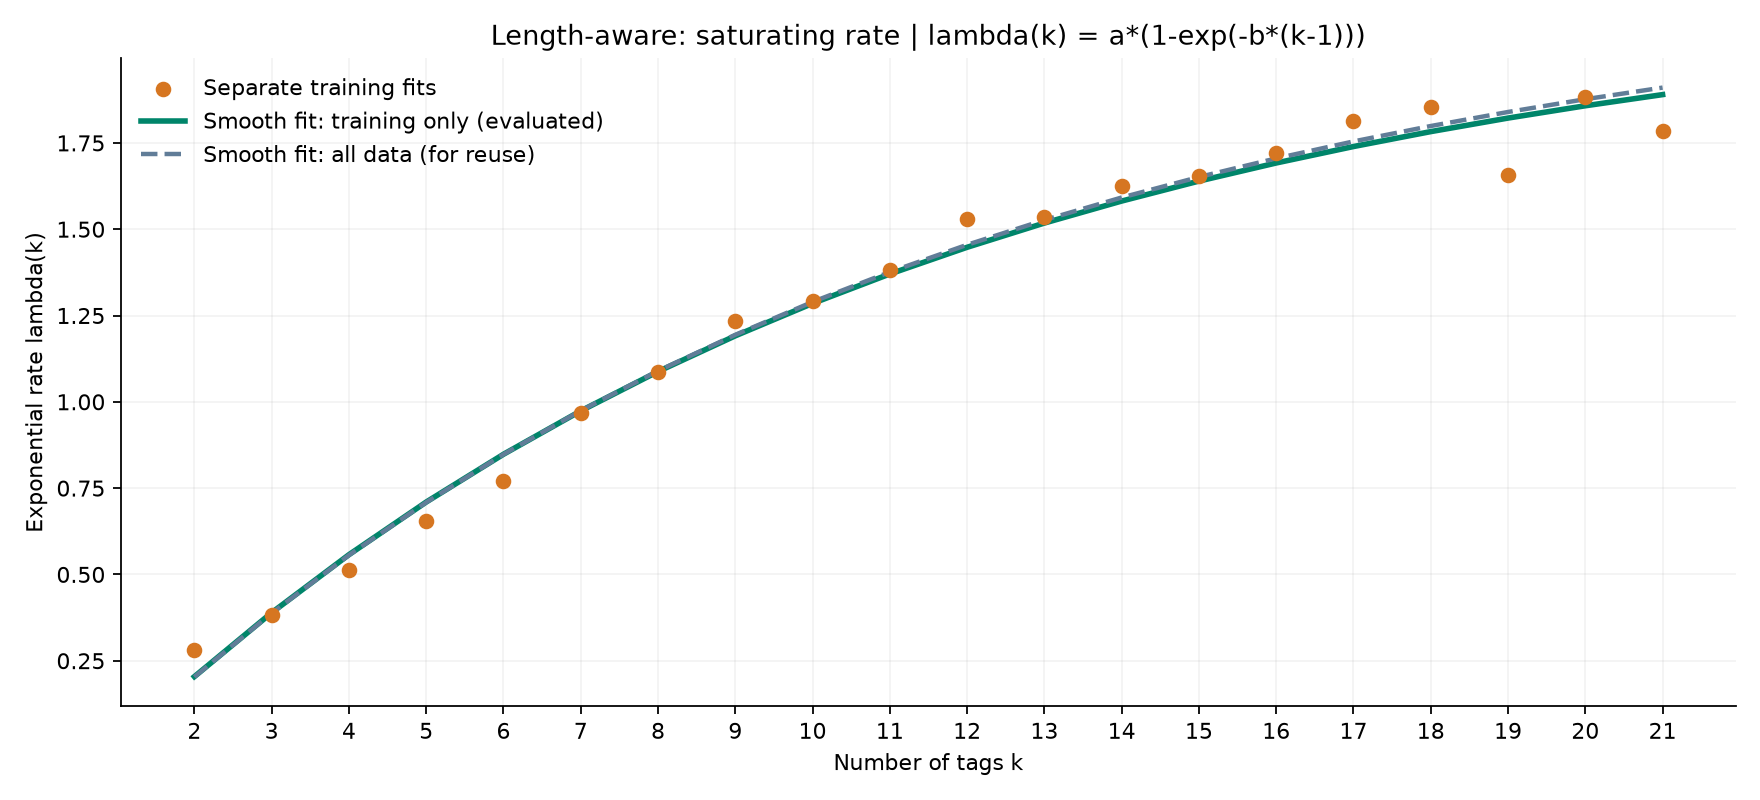

Values plotted in this chart, from the file beside it:
n_tags, train_games, validation_games, test_games, separate_training_lambda, smooth_training_lambda, smooth_all_data_lambda
2, 1387, 462, 463, 0.282, 0.204, 0.2031
3, 2460, 820, 820, 0.3825, 0.3892, 0.3878
4, 2335, 778, 780, 0.5129, 0.5572, 0.5559
5, 1822, 607, 608, 0.6537, 0.7097, 0.7088
6, 1431, 477, 478, 0.7718, 0.8481, 0.8479
7, 1074, 358, 359, 0.9665, 0.9737, 0.9744
8, 834, 278, 279, 1.087, 1.088, 1.089
9, 658, 219, 220, 1.234, 1.191, 1.194
10, 554, 184, 186, 1.292, 1.285, 1.289
11, 462, 154, 155, 1.382, 1.37, 1.376
12, 406, 135, 136, 1.53, 1.448, 1.455
13, 321, 107, 107, 1.534, 1.518, 1.527
14, 291, 97, 98, 1.626, 1.582, 1.592
15, 251, 83, 85, 1.655, 1.639, 1.651
16, 250, 83, 84, 1.722, 1.692, 1.705
17, 214, 71, 73, 1.813, 1.74, 1.754
18, 205, 68, 70, 1.854, 1.783, 1.799
19, 308, 102, 104, 1.656, 1.822, 1.84
20, 1335, 445, 445, 1.884, 1.858, 1.877
21, 7, 2, 3, 1.783, 1.89, 1.91
